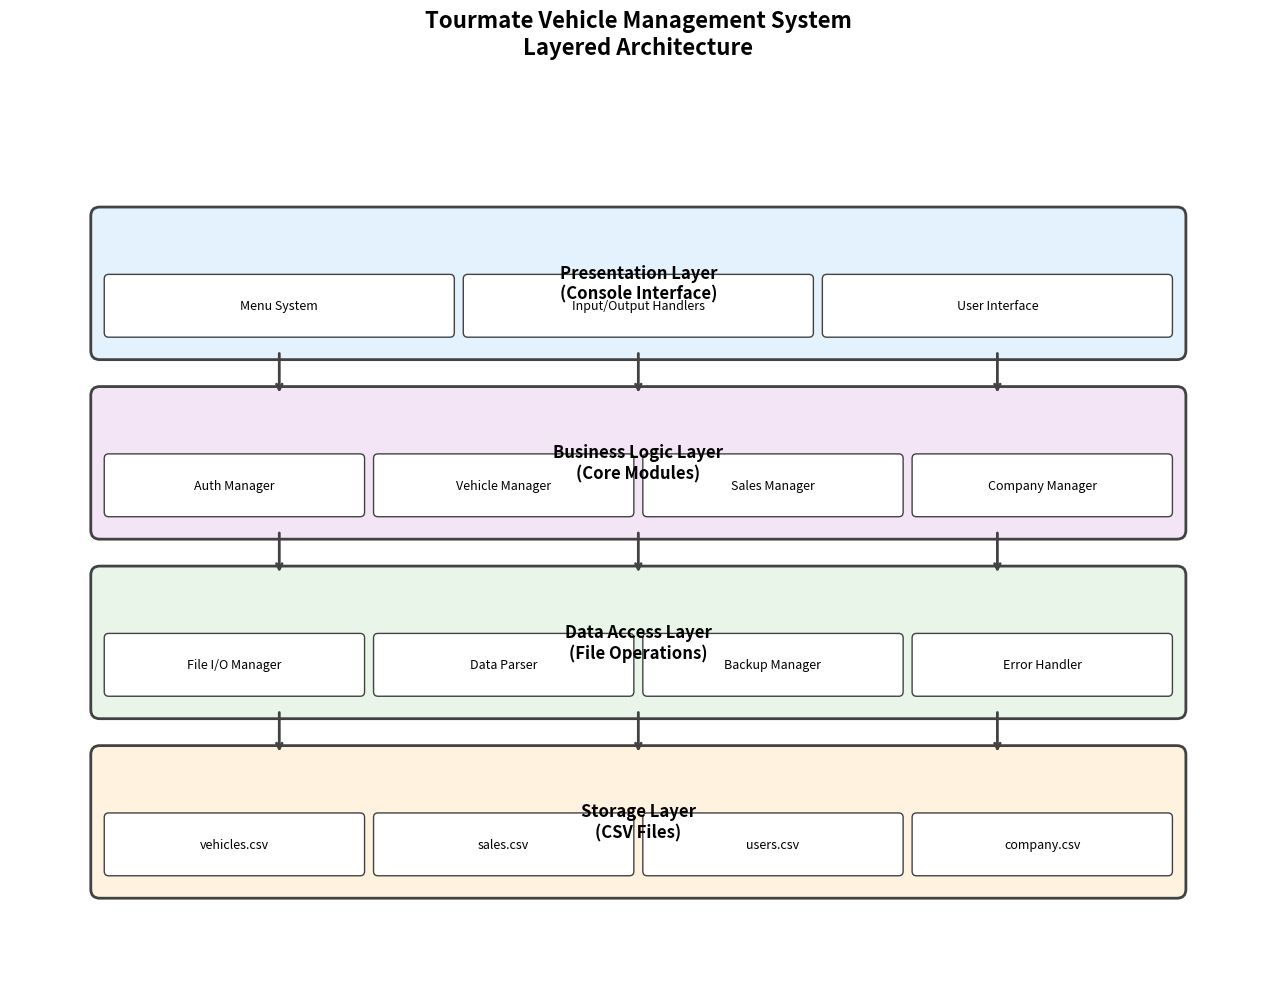

The matplotlib source for this figure:
#!/usr/bin/env python3
"""
Tourmate System Architecture Diagram Generator
This script creates visual representations of the system architecture
using matplotlib and other visualization libraries.
"""

import matplotlib.pyplot as plt
import matplotlib.patches as patches
from matplotlib.patches import FancyBboxPatch, ConnectionPatch
import numpy as np

def create_layered_architecture_diagram():
    """Create a layered architecture diagram for the Tourmate system."""
    
    fig, ax = plt.subplots(1, 1, figsize=(14, 10))
    
    # Define colors
    colors = {
        'presentation': '#E3F2FD',
        'business': '#F3E5F5',
        'data': '#E8F5E8',
        'storage': '#FFF3E0',
        'border': '#424242'
    }
    
    # Layer coordinates
    layers = [
        {'name': 'Presentation Layer\n(Console Interface)', 'y': 8, 'color': colors['presentation']},
        {'name': 'Business Logic Layer\n(Core Modules)', 'y': 6, 'color': colors['business']},
        {'name': 'Data Access Layer\n(File Operations)', 'y': 4, 'color': colors['data']},
        {'name': 'Storage Layer\n(CSV Files)', 'y': 2, 'color': colors['storage']}
    ]
    
    # Draw layers
    layer_height = 1.5
    layer_width = 12
    x_start = 1
    
    for i, layer in enumerate(layers):
        # Main layer box
        rect = FancyBboxPatch(
            (x_start, layer['y']), layer_width, layer_height,
            boxstyle="round,pad=0.1",
            facecolor=layer['color'],
            edgecolor=colors['border'],
            linewidth=2
        )
        ax.add_patch(rect)
        
        # Layer label
        ax.text(x_start + layer_width/2, layer['y'] + layer_height/2, 
                layer['name'], 
                ha='center', va='center', 
                fontsize=12, fontweight='bold')
    
    # Add components to each layer
    components = {
        'Presentation': ['Menu System', 'Input/Output Handlers', 'User Interface'],
        'Business': ['Auth Manager', 'Vehicle Manager', 'Sales Manager', 'Company Manager'],
        'Data Access': ['File I/O Manager', 'Data Parser', 'Backup Manager', 'Error Handler'],
        'Storage': ['vehicles.csv', 'sales.csv', 'users.csv', 'company.csv']
    }
    
    # Add component boxes
    component_positions = {
        'Presentation': 8.2,
        'Business': 6.2,
        'Data Access': 4.2,
        'Storage': 2.2
    }
    
    for layer_name, comps in components.items():
        y_pos = component_positions[layer_name]
        comp_width = layer_width / len(comps) - 0.2
        
        for i, comp in enumerate(comps):
            x_pos = x_start + 0.1 + i * (comp_width + 0.2)
            
            comp_rect = FancyBboxPatch(
                (x_pos, y_pos), comp_width, 0.6,
                boxstyle="round,pad=0.05",
                facecolor='white',
                edgecolor=colors['border'],
                linewidth=1
            )
            ax.add_patch(comp_rect)
            
            ax.text(x_pos + comp_width/2, y_pos + 0.3, 
                    comp, 
                    ha='center', va='center', 
                    fontsize=9, fontweight='normal')
    
    # Add arrows between layers
    arrow_props = dict(arrowstyle='->', lw=2, color=colors['border'])
    
    for i in range(len(layers) - 1):
        y_start = layers[i]['y']
        y_end = layers[i+1]['y'] + layer_height
        
        for j in range(3):  # Multiple arrows
            x_pos = x_start + 2 + j * 4
            ax.annotate('', xy=(x_pos, y_end), xytext=(x_pos, y_start),
                       arrowprops=arrow_props)
    
    # Set title and formatting
    ax.set_title('Tourmate Vehicle Management System\nLayered Architecture', 
                fontsize=16, fontweight='bold', pad=20)
    
    ax.set_xlim(0, 14)
    ax.set_ylim(1, 11)
    ax.set_aspect('equal')
    ax.axis('off')
    
    plt.tight_layout()
    plt.savefig('c:/F-DRIVE/GIT/yuity/layered_architecture.png', 
                dpi=300, bbox_inches='tight')
    plt.show()

def create_module_interaction_diagram():
    """Create a module interaction diagram showing relationships between modules."""
    
    fig, ax = plt.subplots(1, 1, figsize=(16, 12))
    
    # Define module positions
    modules = {
        'Main': {'pos': (8, 10), 'color': '#FF6B6B'},
        'MenuManager': {'pos': (8, 8), 'color': '#4ECDC4'},
        'AuthManager': {'pos': (3, 6), 'color': '#45B7D1'},
        'VehicleManager': {'pos': (6, 6), 'color': '#96CEB4'},
        'SalesManager': {'pos': (10, 6), 'color': '#FECA57'},
        'CompanyManager': {'pos': (13, 6), 'color': '#FF9FF3'},
        'FileManager': {'pos': (8, 4), 'color': '#54A0FF'},
        'InputValidator': {'pos': (4, 2), 'color': '#5F27CD'},
        'ErrorHandler': {'pos': (12, 2), 'color': '#FF3838'}
    }
    
    # Draw modules
    for name, info in modules.items():
        circle = plt.Circle(info['pos'], 0.8, 
                          facecolor=info['color'], 
                          edgecolor='black', 
                          linewidth=2)
        ax.add_patch(circle)
        
        ax.text(info['pos'][0], info['pos'][1], name, 
                ha='center', va='center', 
                fontsize=10, fontweight='bold', 
                color='white')
    
    # Define connections
    connections = [
        ('Main', 'MenuManager'),
        ('MenuManager', 'AuthManager'),
        ('MenuManager', 'VehicleManager'),
        ('MenuManager', 'SalesManager'),
        ('MenuManager', 'CompanyManager'),
        ('VehicleManager', 'FileManager'),
        ('SalesManager', 'FileManager'),
        ('AuthManager', 'FileManager'),
        ('CompanyManager', 'FileManager'),
        ('VehicleManager', 'InputValidator'),
        ('SalesManager', 'InputValidator'),
        ('AuthManager', 'InputValidator'),
        ('FileManager', 'ErrorHandler'),
        ('InputValidator', 'ErrorHandler')
    ]
    
    # Draw connections
    for start, end in connections:
        start_pos = modules[start]['pos']
        end_pos = modules[end]['pos']
        
        ax.annotate('', xy=end_pos, xytext=start_pos,
                   arrowprops=dict(arrowstyle='->', lw=2, color='gray'))
    
    # Add legend
    legend_elements = []
    for name, info in modules.items():
        legend_elements.append(plt.Line2D([0], [0], marker='o', color='w', 
                                        markerfacecolor=info['color'], 
                                        markersize=10, label=name))
    
    ax.legend(handles=legend_elements, loc='upper left', bbox_to_anchor=(0, 1))
    
    ax.set_title('Tourmate System Module Interaction Diagram', 
                fontsize=16, fontweight='bold')
    
    ax.set_xlim(0, 16)
    ax.set_ylim(0, 12)
    ax.set_aspect('equal')
    ax.axis('off')
    
    plt.tight_layout()
    plt.savefig('c:/F-DRIVE/GIT/yuity/module_interaction.png', 
                dpi=300, bbox_inches='tight')
    plt.show()

def create_data_flow_diagram():
    """Create a data flow diagram showing how data moves through the system."""
    
    fig, ax = plt.subplots(1, 1, figsize=(14, 10))
    
    # Define processes (circles)
    processes = {
        'User Input': {'pos': (2, 8), 'color': '#FF6B6B'},
        'Validate Input': {'pos': (5, 8), 'color': '#4ECDC4'},
        'Process Request': {'pos': (8, 8), 'color': '#45B7D1'},
        'Update Data': {'pos': (11, 8), 'color': '#96CEB4'},
        'Generate Output': {'pos': (8, 5), 'color': '#FECA57'},
        'Display Result': {'pos': (5, 5), 'color': '#FF9FF3'}
    }
    
    # Define data stores (rectangles)
    data_stores = {
        'Vehicle Files': {'pos': (11, 5), 'size': (2, 0.8), 'color': '#E8F5E8'},
        'Sales Files': {'pos': (11, 3.5), 'size': (2, 0.8), 'color': '#E8F5E8'},
        'User Files': {'pos': (11, 2), 'size': (2, 0.8), 'color': '#E8F5E8'},
        'Backup Files': {'pos': (8, 2), 'size': (2, 0.8), 'color': '#FFF3E0'}
    }
    
    # Define external entities (squares)
    external_entities = {
        'System User': {'pos': (2, 5), 'size': (1.5, 1), 'color': '#FFE4B5'},
        'Administrator': {'pos': (2, 3), 'size': (1.5, 1), 'color': '#FFE4B5'}
    }
    
    # Draw processes
    for name, info in processes.items():
        circle = plt.Circle(info['pos'], 0.8, 
                          facecolor=info['color'], 
                          edgecolor='black', 
                          linewidth=2)
        ax.add_patch(circle)
        
        ax.text(info['pos'][0], info['pos'][1], name, 
                ha='center', va='center', 
                fontsize=9, fontweight='bold')
    
    # Draw data stores
    for name, info in data_stores.items():
        rect = FancyBboxPatch(
            (info['pos'][0] - info['size'][0]/2, info['pos'][1] - info['size'][1]/2),
            info['size'][0], info['size'][1],
            boxstyle="round,pad=0.1",
            facecolor=info['color'],
            edgecolor='black',
            linewidth=2
        )
        ax.add_patch(rect)
        
        ax.text(info['pos'][0], info['pos'][1], name, 
                ha='center', va='center', 
                fontsize=9, fontweight='bold')
    
    # Draw external entities
    for name, info in external_entities.items():
        rect = FancyBboxPatch(
            (info['pos'][0] - info['size'][0]/2, info['pos'][1] - info['size'][1]/2),
            info['size'][0], info['size'][1],
            boxstyle="square,pad=0.1",
            facecolor=info['color'],
            edgecolor='black',
            linewidth=2
        )
        ax.add_patch(rect)
        
        ax.text(info['pos'][0], info['pos'][1], name, 
                ha='center', va='center', 
                fontsize=9, fontweight='bold')
    
    # Define data flows with labels
    data_flows = [
        ('System User', 'User Input', 'Menu Selection'),
        ('User Input', 'Validate Input', 'Raw Input'),
        ('Validate Input', 'Process Request', 'Valid Data'),
        ('Process Request', 'Update Data', 'Business Logic'),
        ('Update Data', 'Vehicle Files', 'Vehicle Data'),
        ('Update Data', 'Sales Files', 'Sales Data'),
        ('Update Data', 'User Files', 'User Data'),
        ('Update Data', 'Generate Output', 'Updated Data'),
        ('Generate Output', 'Display Result', 'Formatted Output'),
        ('Display Result', 'System User', 'System Response'),
        ('Vehicle Files', 'Backup Files', 'Backup Data'),
        ('Administrator', 'Process Request', 'Admin Commands')
    ]
    
    # Draw data flows
    for start, end, label in data_flows:
        if start in processes:
            start_pos = processes[start]['pos']
        elif start in data_stores:
            start_pos = data_stores[start]['pos']
        else:
            start_pos = external_entities[start]['pos']
        
        if end in processes:
            end_pos = processes[end]['pos']
        elif end in data_stores:
            end_pos = data_stores[end]['pos']
        else:
            end_pos = external_entities[end]['pos']
        
        ax.annotate('', xy=end_pos, xytext=start_pos,
                   arrowprops=dict(arrowstyle='->', lw=1.5, color='blue'))
        
        # Add label to flow
        mid_x = (start_pos[0] + end_pos[0]) / 2
        mid_y = (start_pos[1] + end_pos[1]) / 2
        ax.text(mid_x, mid_y + 0.2, label, 
                ha='center', va='center', 
                fontsize=7, color='blue',
                bbox=dict(boxstyle="round,pad=0.3", facecolor='white', alpha=0.8))
    
    ax.set_title('Tourmate System Data Flow Diagram', 
                fontsize=16, fontweight='bold')
    
    ax.set_xlim(0, 14)
    ax.set_ylim(0, 10)
    ax.set_aspect('equal')
    ax.axis('off')
    
    plt.tight_layout()
    plt.savefig('c:/F-DRIVE/GIT/yuity/data_flow_diagram.png', 
                dpi=300, bbox_inches='tight')
    plt.show()

def create_console_interface_mockup():
    """Create a mockup of the console interface design."""
    
    fig, ((ax1, ax2), (ax3, ax4)) = plt.subplots(2, 2, figsize=(16, 12))
    
    # Console color scheme
    console_bg = '#2E3440'
    text_color = '#D8DEE9'
    highlight_color = '#88C0D0'
    
    # Main Menu Design
    ax1.set_facecolor(console_bg)
    main_menu_text = """
======================================
    TOUR MATE MANAGEMENT SYSTEM
======================================
1. Vehicle Management
2. Sales Management  
3. Company Information
4. User Management
5. System Backup
6. Exit System
======================================
Enter your choice (1-6): _
"""
    ax1.text(0.05, 0.95, main_menu_text, 
            transform=ax1.transAxes, 
            fontfamily='monospace', fontsize=10,
            color=text_color, va='top')
    ax1.set_title('Main Menu Interface', color=highlight_color, fontweight='bold')
    ax1.axis('off')
    
    # Vehicle Management Menu
    ax2.set_facecolor(console_bg)
    vehicle_menu_text = """
======================================
      VEHICLE MANAGEMENT
======================================
1. View All Vehicles
2. Add New Vehicle
3. Update Vehicle Details
4. Delete Vehicle
5. Search Vehicles
6. Back to Main Menu
======================================
Enter your choice (1-6): _
"""
    ax2.text(0.05, 0.95, vehicle_menu_text, 
            transform=ax2.transAxes, 
            fontfamily='monospace', fontsize=10,
            color=text_color, va='top')
    ax2.set_title('Vehicle Management Menu', color=highlight_color, fontweight='bold')
    ax2.axis('off')
    
    # Vehicle List Display
    ax3.set_facecolor(console_bg)
    vehicle_list_text = """
======================================
         VEHICLE LIST
======================================
ID | License   | Model        | Status
---|-----------|--------------|----------
1  | ABC-123   | Toyota Camry | Available
2  | XYZ-456   | Honda Civic  | In-Service
3  | DEF-789   | Ford Focus   | Maintenance
4  | GHI-012   | Hyundai Elan | Available
======================================
Total Vehicles: 4
Press any key to continue...
"""
    ax3.text(0.05, 0.95, vehicle_list_text, 
            transform=ax3.transAxes, 
            fontfamily='monospace', fontsize=9,
            color=text_color, va='top')
    ax3.set_title('Vehicle List Display', color=highlight_color, fontweight='bold')
    ax3.axis('off')
    
    # Add Vehicle Form
    ax4.set_facecolor(console_bg)
    add_vehicle_text = """
======================================
        ADD NEW VEHICLE
======================================
License Plate: ABC-999
Vehicle Model: Toyota Corolla
Vehicle Year: 2023
Vehicle Type: Sedan
Seating Capacity: 5
Current Status: Available
Registration Date: 2024-10-11

======================================
Confirm addition? (Y/N): _
"""
    ax4.text(0.05, 0.95, add_vehicle_text, 
            transform=ax4.transAxes, 
            fontfamily='monospace', fontsize=9,
            color=text_color, va='top')
    ax4.set_title('Add Vehicle Form', color=highlight_color, fontweight='bold')
    ax4.axis('off')
    
    plt.suptitle('Console Interface Design Mockups', 
                fontsize=16, fontweight='bold', color='black')
    plt.tight_layout()
    plt.savefig('c:/F-DRIVE/GIT/yuity/console_interface_mockup.png', 
                dpi=300, bbox_inches='tight', facecolor='white')
    plt.show()

def main():
    """Generate all architecture diagrams."""
    
    print("Generating Tourmate System Architecture Diagrams...")
    
    try:
        print("1. Creating Layered Architecture Diagram...")
        create_layered_architecture_diagram()
        
        print("2. Creating Module Interaction Diagram...")
        create_module_interaction_diagram()
        
        print("3. Creating Data Flow Diagram...")
        create_data_flow_diagram()
        
        print("4. Creating Console Interface Mockup...")
        create_console_interface_mockup()
        
        print("\nAll diagrams generated successfully!")
        print("Files saved:")
        print("- layered_architecture.png")
        print("- module_interaction.png")
        print("- data_flow_diagram.png")
        print("- console_interface_mockup.png")
        
    except Exception as e:
        print(f"Error generating diagrams: {e}")
        print("Make sure matplotlib is installed: pip install matplotlib")

if __name__ == "__main__":
    main()